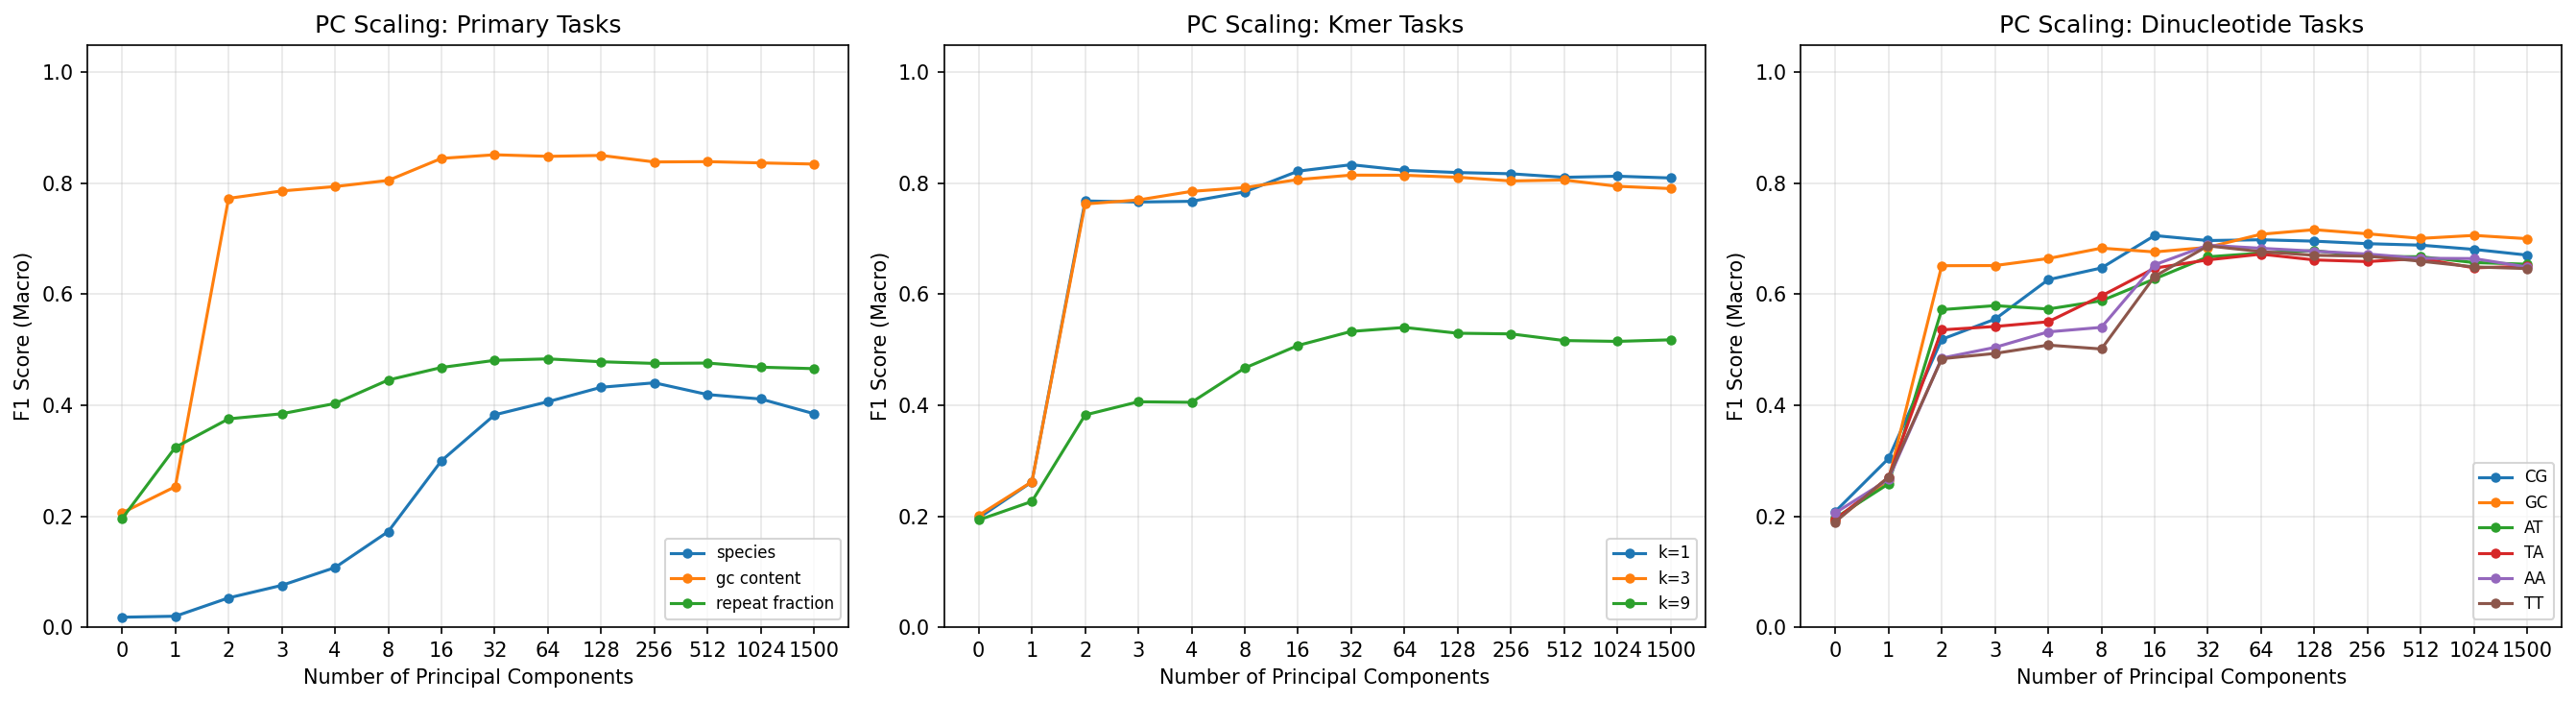

The table this chart was drawn from, first rows:
target, n_classes, n_components, accuracy, f1_macro
species, 65, 0, 0.01892, 0.01797
species, 65, 1, 0.02472, 0.01974
species, 65, 2, 0.05523, 0.05278
species, 65, 3, 0.07629, 0.07541
species, 65, 4, 0.1092, 0.1075
species, 65, 8, 0.173, 0.1723
species, 65, 16, 0.3045, 0.3001
species, 65, 32, 0.3869, 0.3828
species, 65, 64, 0.412, 0.4064
species, 65, 128, 0.441, 0.4324
species, 65, 256, 0.4507, 0.4405
species, 65, 512, 0.4321, 0.4193
species, 65, 1024, 0.4263, 0.4113
species, 65, 1500, 0.3995, 0.3848
gc_content, 5, 0, 0.2093, 0.2061
gc_content, 5, 1, 0.2814, 0.2533
gc_content, 5, 2, 0.7727, 0.7729
gc_content, 5, 3, 0.7858, 0.7863
gc_content, 5, 4, 0.7937, 0.7942
gc_content, 5, 8, 0.8047, 0.8053
gc_content, 5, 16, 0.8444, 0.845
gc_content, 5, 32, 0.8511, 0.8515
gc_content, 5, 64, 0.8483, 0.8487
gc_content, 5, 128, 0.8499, 0.8503
gc_content, 5, 256, 0.8383, 0.8386
gc_content, 5, 512, 0.8389, 0.8391
gc_content, 5, 1024, 0.8364, 0.8369
gc_content, 5, 1500, 0.8346, 0.8348
repeat_fraction, 5, 0, 0.1956, 0.1957
repeat_fraction, 5, 1, 0.3381, 0.3242
repeat_fraction, 5, 2, 0.3866, 0.3755
repeat_fraction, 5, 3, 0.3952, 0.3847
repeat_fraction, 5, 4, 0.4135, 0.4032
repeat_fraction, 5, 8, 0.4529, 0.4455
repeat_fraction, 5, 16, 0.4736, 0.4681
repeat_fraction, 5, 32, 0.4873, 0.481
repeat_fraction, 5, 64, 0.4898, 0.4836
repeat_fraction, 5, 128, 0.4849, 0.4784
repeat_fraction, 5, 256, 0.4825, 0.4754
repeat_fraction, 5, 512, 0.4837, 0.4761
repeat_fraction, 5, 1024, 0.4767, 0.4686
repeat_fraction, 5, 1500, 0.4751, 0.466
kmer_entropy_1, 5, 0, 0.1974, 0.1969
kmer_entropy_1, 5, 1, 0.281, 0.2619
kmer_entropy_1, 5, 2, 0.7678, 0.7683
kmer_entropy_1, 5, 3, 0.7659, 0.7663
kmer_entropy_1, 5, 4, 0.7672, 0.7676
kmer_entropy_1, 5, 8, 0.7843, 0.7847
kmer_entropy_1, 5, 16, 0.8215, 0.822
kmer_entropy_1, 5, 32, 0.8331, 0.8336
kmer_entropy_1, 5, 64, 0.8227, 0.8234
kmer_entropy_1, 5, 128, 0.819, 0.8195
kmer_entropy_1, 5, 256, 0.8166, 0.8173
kmer_entropy_1, 5, 512, 0.8105, 0.8109
kmer_entropy_1, 5, 1024, 0.8126, 0.8129
kmer_entropy_1, 5, 1500, 0.809, 0.8097
kmer_entropy_3, 5, 0, 0.2017, 0.2015
kmer_entropy_3, 5, 1, 0.2798, 0.2622
kmer_entropy_3, 5, 2, 0.7623, 0.7628
kmer_entropy_3, 5, 3, 0.7696, 0.7701
... 108 more rows
